The GitHub repository Manoranjitham61217/paddy-diseases-detection contains a labelled image folder "paddy_leaf_reformat" with 3 categories: bacterial blight, blast, brown spot. Examples follow, each with its label.

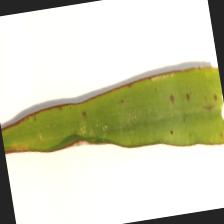
Label: blast

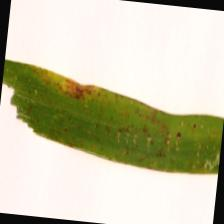
Label: blast

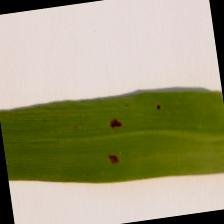
Label: brown spot

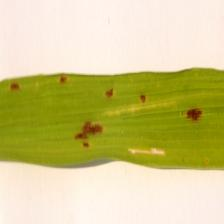
Label: brown spot

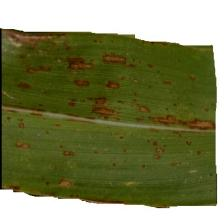
Label: blast

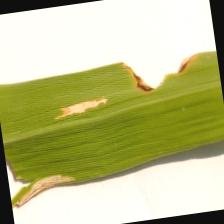
Label: bacterial blight
